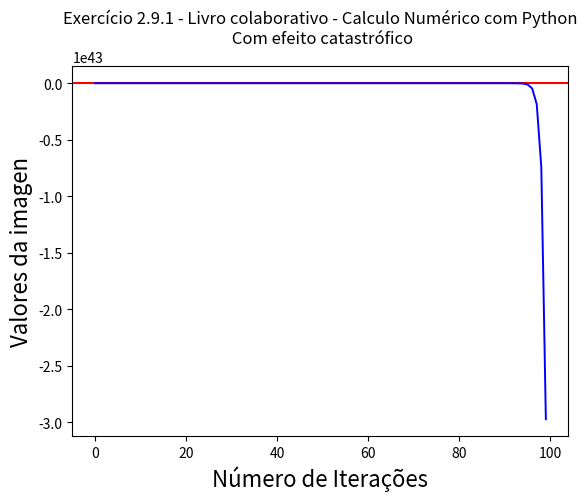

Write the Python code that produced this figure.
import matplotlib.pyplot as plt
import math
import numpy as np

x = 1 / 3 
y = list()

for i in range(0,100,1):
    x = 4*x - 1
    y.append(x)

xaxis = np.arange(len(y))
#plt.axis([len(cycle) - 40,len(cycle),-0.5,1.])

plt.axhline(xmin=0, xmax=1000, y=0.05 ,color='r', linestyle='-')

plt.plot(xaxis,y, color='blue', linewidth = 1.4)

plt.title('Exercício 2.9.1 - Livro colaborativo - Calculo Numérico com Python\n Com efeito catastrófico')
plt.xlabel('Número de Iterações', fontsize=16)
plt.ylabel('Valores da imagen', fontsize=16)
plt.show()

